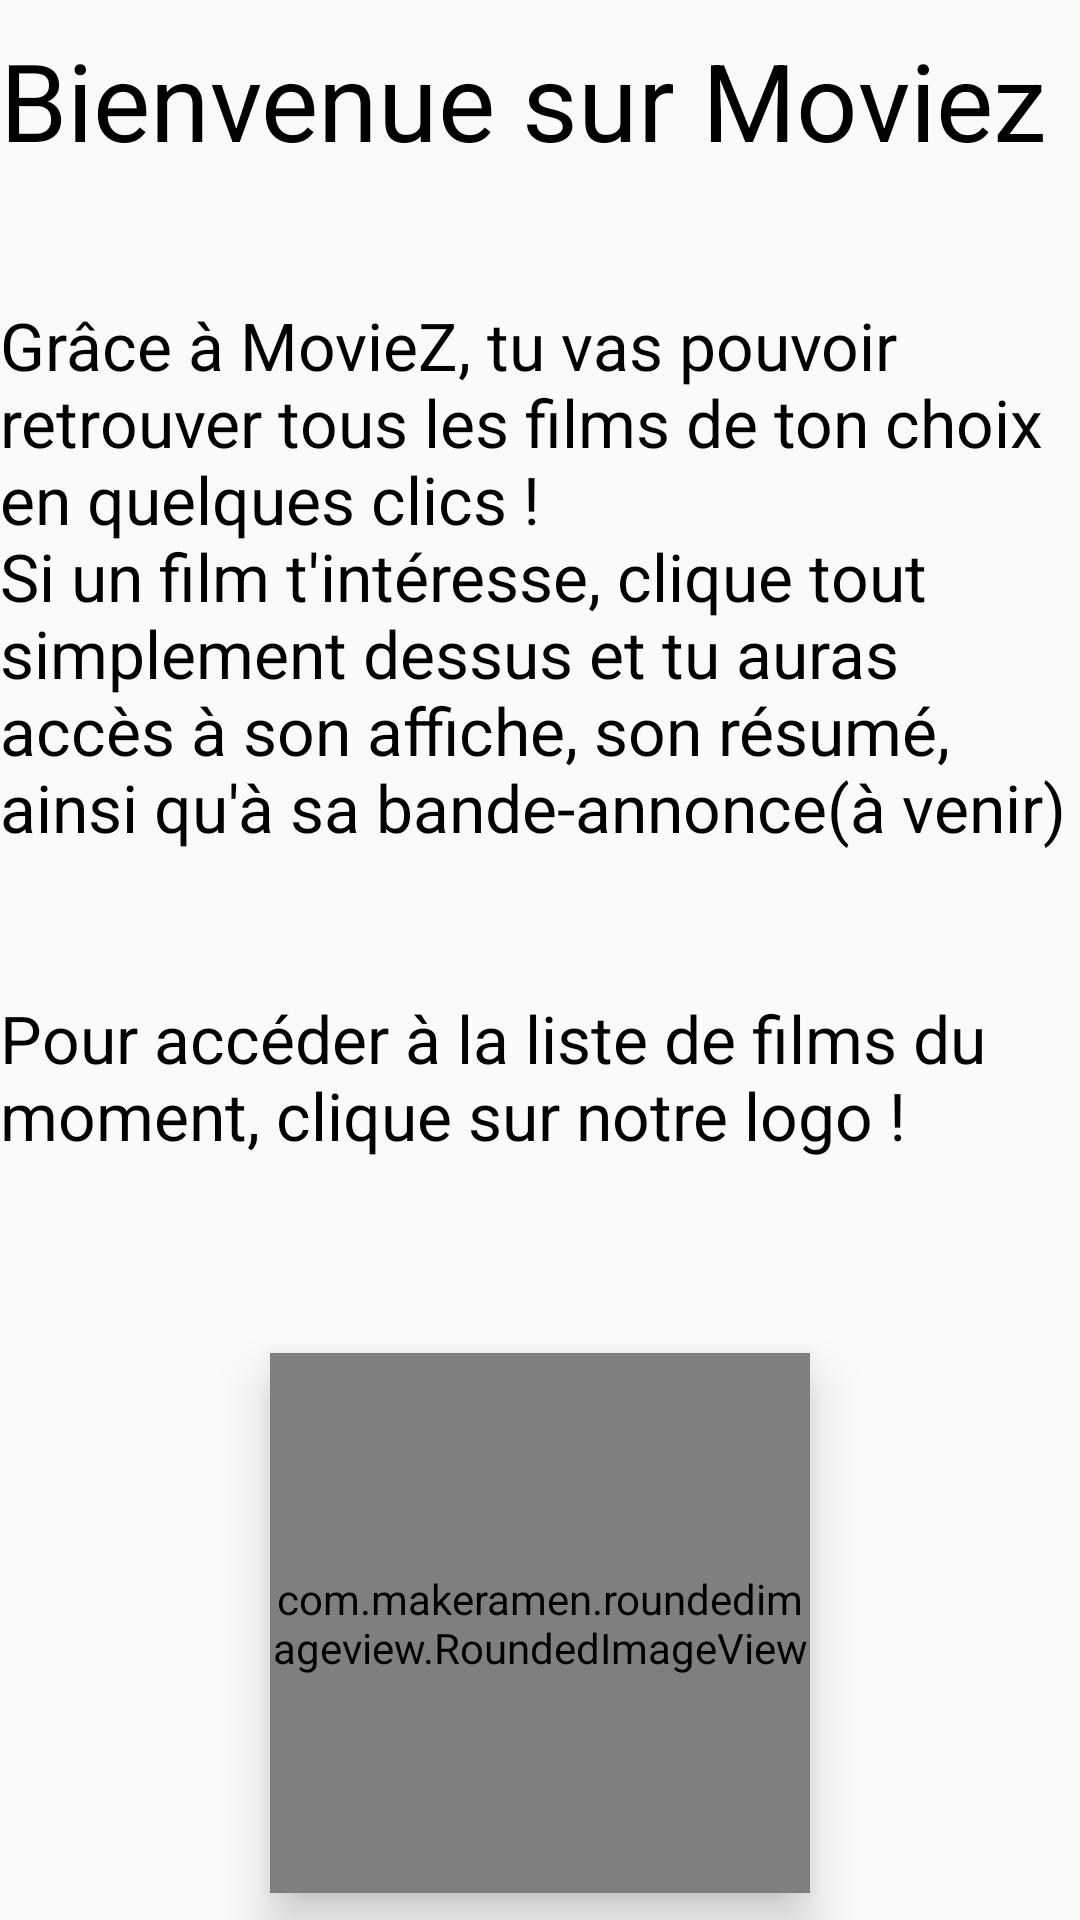

The Android layout XML behind this screen, and the referenced resources:
<!-- AndroidManifest.xml: application theme AppTheme -->
<!-- res/layout/activity_main.xml -->
<?xml version="1.0" encoding="utf-8"?>
<androidx.constraintlayout.widget.ConstraintLayout xmlns:android="http://schemas.android.com/apk/res/android"
    xmlns:app="http://schemas.android.com/apk/res-auto"
    xmlns:tools="http://schemas.android.com/tools"
    android:layout_width="wrap_content"
    android:layout_height="wrap_content"
    android:layout_margin="10dp"
    tools:context=".MainActivity">


    <TextView
        android:id="@+id/welcome"
        android:layout_width="wrap_content"
        android:layout_height="wrap_content"
        android:layout_marginBottom="34dp"
        android:text="@string/welcome"
        android:textColor="@color/colorBlack"
        android:textSize="36sp"
        app:layout_constraintBottom_toTopOf="@+id/pres"
        app:layout_constraintStart_toStartOf="parent"
        app:layout_constraintTop_toTopOf="parent" />

    <TextView
        android:id="@+id/pres"
        android:layout_width="wrap_content"
        android:layout_height="wrap_content"
        android:layout_marginBottom="56dp"
        android:text="@string/pres"
        android:textColor="@color/colorBlack"
        android:textSize="22sp"
        app:layout_constraintBottom_toTopOf="@+id/go"
        app:layout_constraintStart_toStartOf="parent"
        app:layout_constraintTop_toBottomOf="@+id/welcome" />


    <com.makeramen.roundedimageview.RoundedImageView
        android:id="@+id/go"
        android:layout_width="180dp"
        android:layout_height="180dp"
        android:background="@color/colorYellow"
        android:elevation="10dp"
        android:src="@drawable/logo"
        app:layout_constraintBottom_toBottomOf="parent"
        app:layout_constraintEnd_toEndOf="parent"
        app:layout_constraintStart_toStartOf="parent"
        app:layout_constraintTop_toBottomOf="@+id/pres"
        app:riv_border_width="4dip"
        app:riv_corner_radius="1dp"
        app:riv_mutate_background="true"
        app:riv_oval="true" />


</androidx.constraintlayout.widget.ConstraintLayout>
<!-- resources referenced by this layout -->
<resources>
  <color name="colorBlack">#000</color>
  <color name="colorYellow">#F4D50F</color>
  <string name="pres">Grâce à MovieZ, tu vas pouvoir retrouver tous les films de ton choix en quelques clics !\nSi un film t\'intéresse, clique tout simplement dessus et tu auras accès à son affiche, son résumé, ainsi qu\'à sa bande-annonce(à venir)\n\n\nPour accéder à la liste de films du moment, clique sur notre logo ! </string>
  <string name="welcome">Bienvenue sur Moviez</string>
  <style name="AppTheme" parent="Theme.AppCompat.Light.DarkActionBar">
          
          <item name="colorPrimary">@color/colorYellow</item>
          <item name="colorPrimaryDark">@color/colorBlack</item>
          <item name="colorAccent">@color/colorAccent</item>
      </style>
  <color name="colorAccent">#03DAC5</color>
</resources>
